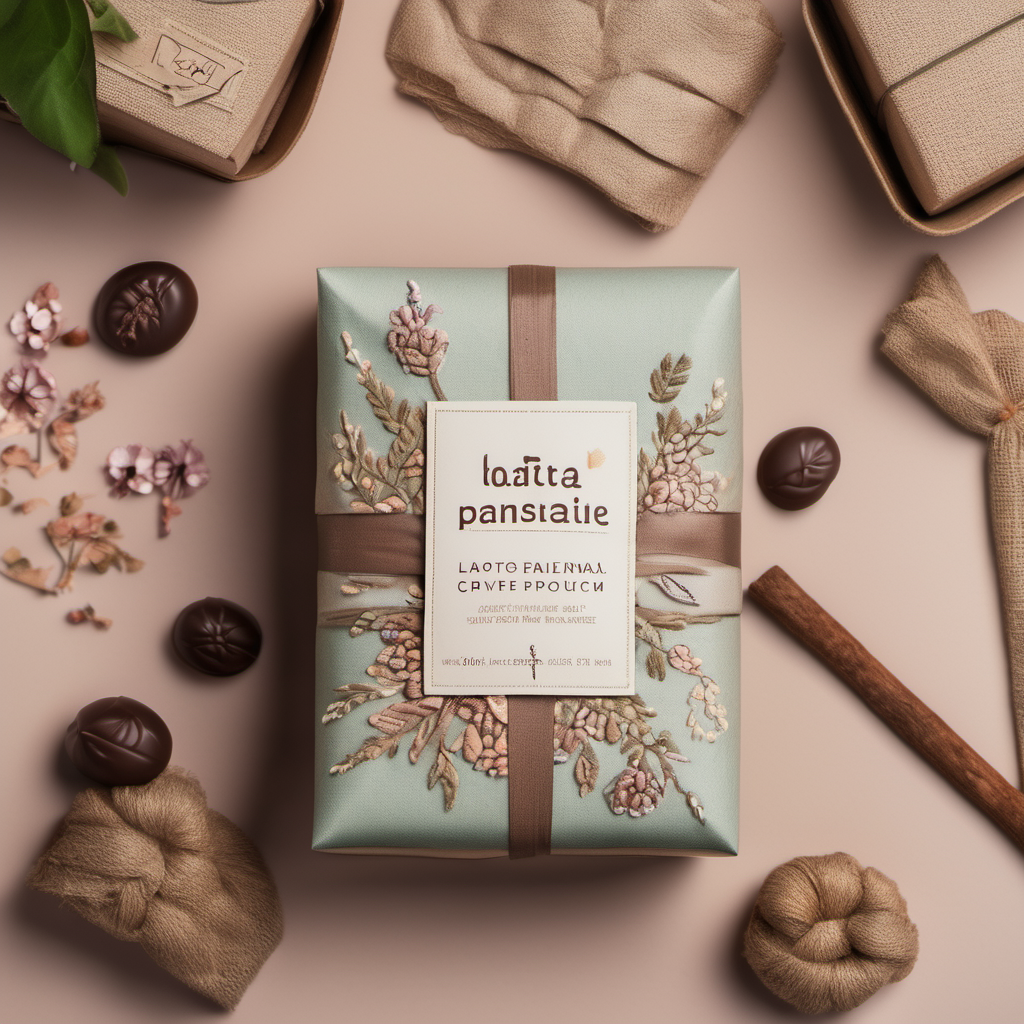
Generation parameters embedded in this image by AUTOMATIC1111 Stable Diffusion web UI or a fork of it (Forge, ...) (PNG 'parameters' text chunk):
Chocolate packaging showcasing handmade craftsmanship with intricate details like hand-embroidered flowers and handwritten text, emphasizing the careful and creative production of the product. Soft pastel tones with a natural, handmade feel, possibly incorporating natural materials like wood or burlap. 50mm shot with a macro lens to highlight the textures and details of the packaging. Soft natural lighting to enhance the handmade aesthetic. High resolution with a shallow depth of field to keep the focus on the packaging."
 
Steps: 30, Sampler: DPM++ 2M Karras, CFG scale: 7, Seed: 1376426984, Size: 1024x1024, Model hash: 31e35c80fc, Model: sd_xl_base_1.0, Version: v1.6.1